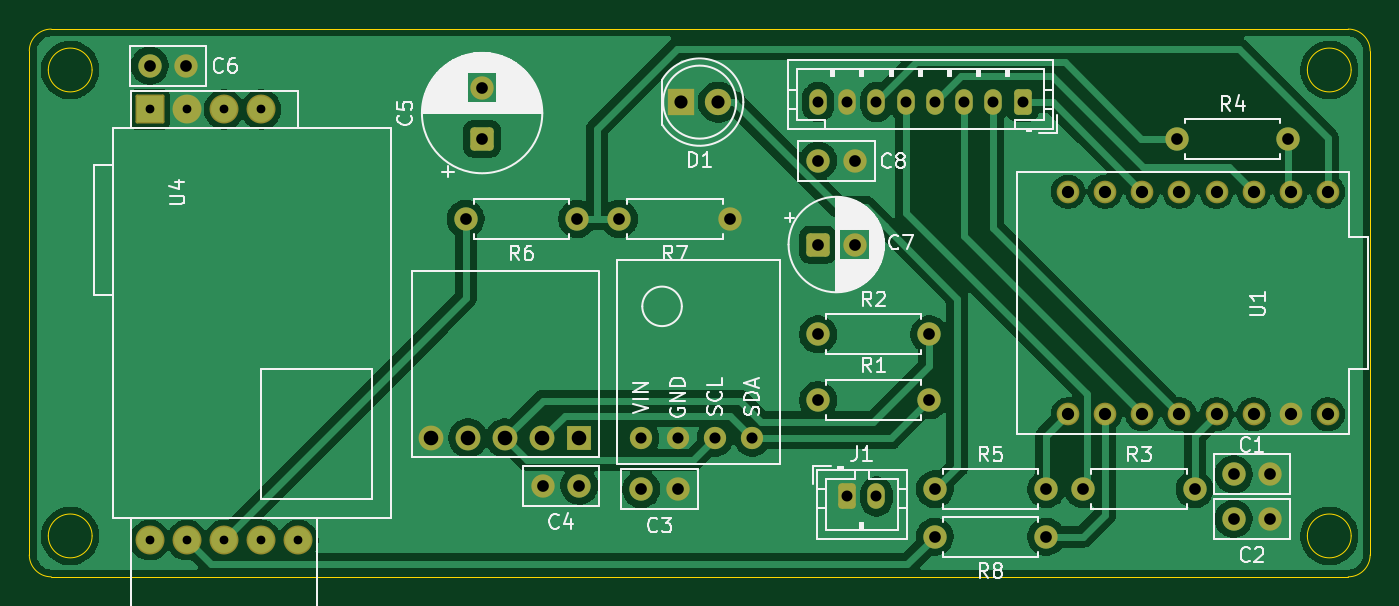
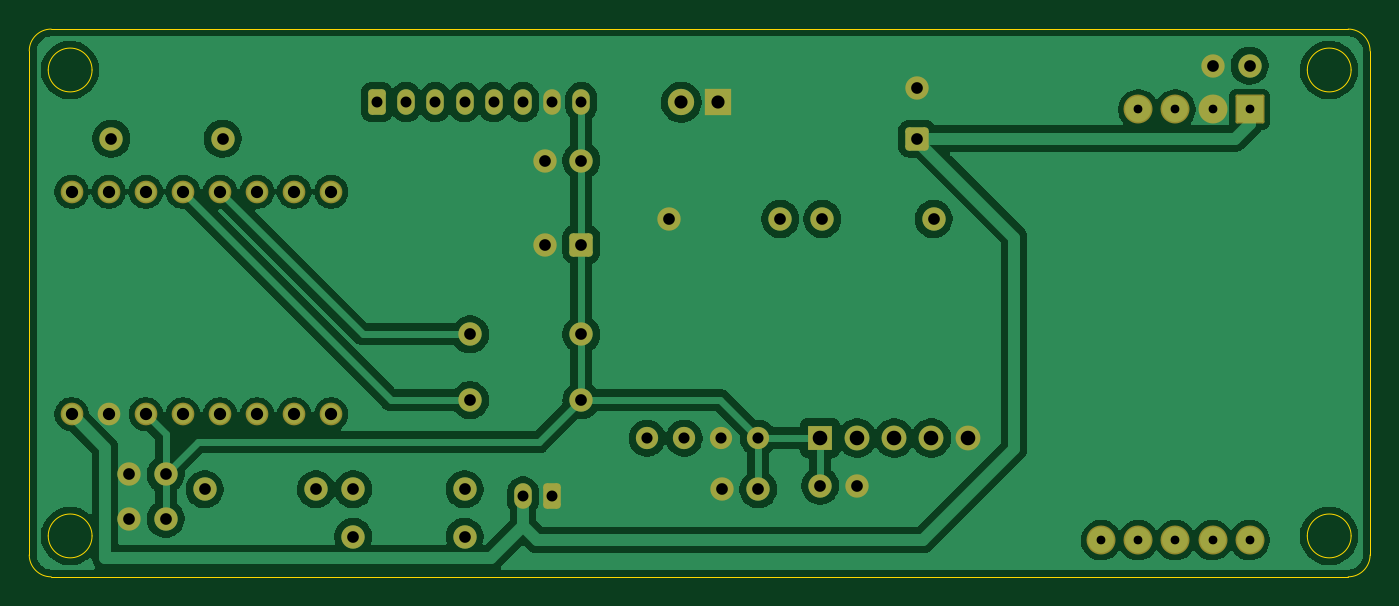
Circuit board: 11 layer files. Board 91.8 x 37.5 mm.
- bottom_copper: eink-environment-clock-B_Cu.gbr (106545 bytes)
- bottom_mask: eink-environment-clock-B_Mask.gbr (4156 bytes)
- paste: eink-environment-clock-B_Paste.gbr (479 bytes)
- bottom_silk: eink-environment-clock-B_Silkscreen.gbr (480 bytes)
- outline: eink-environment-clock-Edge_Cuts.gbr (1599 bytes)
- top_copper: eink-environment-clock-F_Cu.gbr (90790 bytes)
- top_mask: eink-environment-clock-F_Mask.gbr (4156 bytes)
- paste: eink-environment-clock-F_Paste.gbr (479 bytes)
- top_silk: eink-environment-clock-F_Silkscreen.gbr (52350 bytes)
- drill: eink-environment-clock-NPTH.drl (283 bytes)
- drill: eink-environment-clock-PTH.drl (1822 bytes)

=== bottom_copper: eink-environment-clock-B_Cu.gbr (106545 bytes, source omitted) ===
=== bottom_mask: eink-environment-clock-B_Mask.gbr ===
%TF.GenerationSoftware,KiCad,Pcbnew,9.0.6-1.fc42*%
%TF.CreationDate,2026-01-11T17:24:36+03:00*%
%TF.ProjectId,eink-environment-clock,65696e6b-2d65-46e7-9669-726f6e6d656e,rev?*%
%TF.SameCoordinates,Original*%
%TF.FileFunction,Soldermask,Bot*%
%TF.FilePolarity,Negative*%
%FSLAX46Y46*%
G04 Gerber Fmt 4.6, Leading zero omitted, Abs format (unit mm)*
G04 Created by KiCad (PCBNEW 9.0.6-1.fc42) date 2026-01-11 17:24:36*
%MOMM*%
%LPD*%
G01*
G04 APERTURE LIST*
G04 Aperture macros list*
%AMRoundRect*
0 Rectangle with rounded corners*
0 $1 Rounding radius*
0 $2 $3 $4 $5 $6 $7 $8 $9 X,Y pos of 4 corners*
0 Add a 4 corners polygon primitive as box body*
4,1,4,$2,$3,$4,$5,$6,$7,$8,$9,$2,$3,0*
0 Add four circle primitives for the rounded corners*
1,1,$1+$1,$2,$3*
1,1,$1+$1,$4,$5*
1,1,$1+$1,$6,$7*
1,1,$1+$1,$8,$9*
0 Add four rect primitives between the rounded corners*
20,1,$1+$1,$2,$3,$4,$5,0*
20,1,$1+$1,$4,$5,$6,$7,0*
20,1,$1+$1,$6,$7,$8,$9,0*
20,1,$1+$1,$8,$9,$2,$3,0*%
G04 Aperture macros list end*
%ADD10C,1.600000*%
%ADD11O,1.200000X1.750000*%
%ADD12RoundRect,0.250000X0.350000X0.625000X-0.350000X0.625000X-0.350000X-0.625000X0.350000X-0.625000X0*%
%ADD13C,1.982000*%
%ADD14RoundRect,0.102000X-0.889000X0.889000X-0.889000X-0.889000X0.889000X-0.889000X0.889000X0.889000X0*%
%ADD15RoundRect,0.250000X-0.350000X-0.625000X0.350000X-0.625000X0.350000X0.625000X-0.350000X0.625000X0*%
%ADD16O,1.700000X1.700000*%
%ADD17R,1.700000X1.700000*%
%ADD18RoundRect,0.250000X0.550000X-0.550000X0.550000X0.550000X-0.550000X0.550000X-0.550000X-0.550000X0*%
%ADD19C,1.552000*%
%ADD20RoundRect,0.250000X-0.550000X-0.550000X0.550000X-0.550000X0.550000X0.550000X-0.550000X0.550000X0*%
%ADD21C,1.800000*%
%ADD22R,1.800000X1.800000*%
%ADD23C,1.524000*%
G04 APERTURE END LIST*
D10*
%TO.C,R2*%
X86410000Y-51710000D03*
X94030000Y-51710000D03*
%TD*%
%TO.C,R3*%
X104580000Y-62310000D03*
X112200000Y-62310000D03*
%TD*%
%TO.C,R4*%
X110975000Y-38310000D03*
X118595000Y-38310000D03*
%TD*%
%TO.C,C2*%
X114870000Y-64340000D03*
X117370000Y-64340000D03*
%TD*%
D11*
%TO.C,J2*%
X86410000Y-35810000D03*
X88410000Y-35810000D03*
X90410000Y-35810000D03*
X92410000Y-35810000D03*
X94410000Y-35810000D03*
X96410000Y-35810000D03*
X98410000Y-35810000D03*
D12*
X100410000Y-35810000D03*
%TD*%
D13*
%TO.C,U4*%
X45740000Y-36310000D03*
X43200000Y-36310000D03*
X50820000Y-65799400D03*
X48280000Y-36310000D03*
X43200000Y-65799400D03*
X48280000Y-65799400D03*
X45740000Y-65799400D03*
D14*
X40660000Y-36310000D03*
D13*
X40660000Y-65799400D03*
%TD*%
D10*
%TO.C,C1*%
X114870000Y-61290000D03*
X117370000Y-61290000D03*
%TD*%
%TO.C,R5*%
X102030000Y-62310000D03*
X94410000Y-62310000D03*
%TD*%
D11*
%TO.C,J1*%
X90410000Y-62810000D03*
D15*
X88410000Y-62810000D03*
%TD*%
D10*
%TO.C,C3*%
X76800000Y-62310000D03*
X74300000Y-62310000D03*
%TD*%
D16*
%TO.C,U3*%
X59910000Y-58810000D03*
X62450000Y-58810000D03*
X64990000Y-58810000D03*
X67530000Y-58810000D03*
D17*
X70070000Y-58810000D03*
%TD*%
D10*
%TO.C,R1*%
X94030000Y-56210000D03*
X86410000Y-56210000D03*
%TD*%
%TO.C,C8*%
X86410000Y-39810000D03*
X88910000Y-39810000D03*
%TD*%
%TO.C,C5*%
X63410000Y-34810000D03*
D18*
X63410000Y-38310000D03*
%TD*%
D19*
%TO.C,U1*%
X118770000Y-57180000D03*
X103530000Y-41940000D03*
X106070000Y-41940000D03*
X108610000Y-41940000D03*
X111150000Y-41940000D03*
X113690000Y-41940000D03*
X116230000Y-41940000D03*
X118770000Y-41940000D03*
X121310000Y-57180000D03*
X121310000Y-41940000D03*
X113690000Y-57180000D03*
X116230000Y-57180000D03*
X111150000Y-57180000D03*
X108610000Y-57180000D03*
X106070000Y-57180000D03*
X103530000Y-57180000D03*
%TD*%
D10*
%TO.C,C6*%
X40660000Y-33310000D03*
X43160000Y-33310000D03*
%TD*%
%TO.C,C4*%
X67560000Y-62060000D03*
X70060000Y-62060000D03*
%TD*%
%TO.C,C7*%
X88910000Y-45560000D03*
D20*
X86410000Y-45560000D03*
%TD*%
D21*
%TO.C,D1*%
X79575000Y-35810000D03*
D22*
X77035000Y-35810000D03*
%TD*%
D23*
%TO.C,U2*%
X81910000Y-58810000D03*
X79370000Y-58810000D03*
X76830000Y-58810000D03*
X74290000Y-58810000D03*
%TD*%
D10*
%TO.C,R6*%
X62290000Y-43810000D03*
X69910000Y-43810000D03*
%TD*%
%TO.C,R7*%
X72790000Y-43810000D03*
X80410000Y-43810000D03*
%TD*%
%TO.C,R8*%
X94410000Y-65570000D03*
X102030000Y-65570000D03*
%TD*%
M02*

=== paste: eink-environment-clock-B_Paste.gbr ===
%TF.GenerationSoftware,KiCad,Pcbnew,9.0.6-1.fc42*%
%TF.CreationDate,2026-01-11T17:24:36+03:00*%
%TF.ProjectId,eink-environment-clock,65696e6b-2d65-46e7-9669-726f6e6d656e,rev?*%
%TF.SameCoordinates,Original*%
%TF.FileFunction,Paste,Bot*%
%TF.FilePolarity,Positive*%
%FSLAX46Y46*%
G04 Gerber Fmt 4.6, Leading zero omitted, Abs format (unit mm)*
G04 Created by KiCad (PCBNEW 9.0.6-1.fc42) date 2026-01-11 17:24:36*
%MOMM*%
%LPD*%
G01*
G04 APERTURE LIST*
G04 APERTURE END LIST*
M02*

=== bottom_silk: eink-environment-clock-B_Silkscreen.gbr ===
%TF.GenerationSoftware,KiCad,Pcbnew,9.0.6-1.fc42*%
%TF.CreationDate,2026-01-11T17:24:36+03:00*%
%TF.ProjectId,eink-environment-clock,65696e6b-2d65-46e7-9669-726f6e6d656e,rev?*%
%TF.SameCoordinates,Original*%
%TF.FileFunction,Legend,Bot*%
%TF.FilePolarity,Positive*%
%FSLAX46Y46*%
G04 Gerber Fmt 4.6, Leading zero omitted, Abs format (unit mm)*
G04 Created by KiCad (PCBNEW 9.0.6-1.fc42) date 2026-01-11 17:24:36*
%MOMM*%
%LPD*%
G01*
G04 APERTURE LIST*
G04 APERTURE END LIST*
M02*

=== outline: eink-environment-clock-Edge_Cuts.gbr ===
%TF.GenerationSoftware,KiCad,Pcbnew,9.0.6-1.fc42*%
%TF.CreationDate,2026-01-11T17:24:37+03:00*%
%TF.ProjectId,eink-environment-clock,65696e6b-2d65-46e7-9669-726f6e6d656e,rev?*%
%TF.SameCoordinates,Original*%
%TF.FileFunction,Profile,NP*%
%FSLAX46Y46*%
G04 Gerber Fmt 4.6, Leading zero omitted, Abs format (unit mm)*
G04 Created by KiCad (PCBNEW 9.0.6-1.fc42) date 2026-01-11 17:24:37*
%MOMM*%
%LPD*%
G01*
G04 APERTURE LIST*
%TA.AperFunction,Profile*%
%ADD10C,0.050000*%
%TD*%
G04 APERTURE END LIST*
D10*
X124210000Y-32310000D02*
X124210000Y-66810000D01*
X33910000Y-68310000D02*
X122710000Y-68310000D01*
X33910000Y-30810000D02*
X122710000Y-30810000D01*
X124210000Y-66810000D02*
G75*
G02*
X122710000Y-68310000I-1500000J0D01*
G01*
X122710000Y-30810000D02*
G75*
G02*
X124210000Y-32310000I0J-1500000D01*
G01*
X32410000Y-32310000D02*
X32410000Y-66810000D01*
X36710000Y-65510000D02*
G75*
G02*
X33710000Y-65510000I-1500000J0D01*
G01*
X33710000Y-65510000D02*
G75*
G02*
X36710000Y-65510000I1500000J0D01*
G01*
X122910000Y-33610000D02*
G75*
G02*
X119910000Y-33610000I-1500000J0D01*
G01*
X119910000Y-33610000D02*
G75*
G02*
X122910000Y-33610000I1500000J0D01*
G01*
X122910000Y-65510000D02*
G75*
G02*
X119910000Y-65510000I-1500000J0D01*
G01*
X119910000Y-65510000D02*
G75*
G02*
X122910000Y-65510000I1500000J0D01*
G01*
X36710000Y-33610000D02*
G75*
G02*
X33710000Y-33610000I-1500000J0D01*
G01*
X33710000Y-33610000D02*
G75*
G02*
X36710000Y-33610000I1500000J0D01*
G01*
X32410000Y-32310000D02*
G75*
G02*
X33910000Y-30810000I1500000J0D01*
G01*
X33910000Y-68310000D02*
G75*
G02*
X32410000Y-66810000I0J1500000D01*
G01*
M02*

=== top_copper: eink-environment-clock-F_Cu.gbr (90790 bytes, source omitted) ===
=== top_mask: eink-environment-clock-F_Mask.gbr ===
%TF.GenerationSoftware,KiCad,Pcbnew,9.0.6-1.fc42*%
%TF.CreationDate,2026-01-11T17:24:36+03:00*%
%TF.ProjectId,eink-environment-clock,65696e6b-2d65-46e7-9669-726f6e6d656e,rev?*%
%TF.SameCoordinates,Original*%
%TF.FileFunction,Soldermask,Top*%
%TF.FilePolarity,Negative*%
%FSLAX46Y46*%
G04 Gerber Fmt 4.6, Leading zero omitted, Abs format (unit mm)*
G04 Created by KiCad (PCBNEW 9.0.6-1.fc42) date 2026-01-11 17:24:36*
%MOMM*%
%LPD*%
G01*
G04 APERTURE LIST*
G04 Aperture macros list*
%AMRoundRect*
0 Rectangle with rounded corners*
0 $1 Rounding radius*
0 $2 $3 $4 $5 $6 $7 $8 $9 X,Y pos of 4 corners*
0 Add a 4 corners polygon primitive as box body*
4,1,4,$2,$3,$4,$5,$6,$7,$8,$9,$2,$3,0*
0 Add four circle primitives for the rounded corners*
1,1,$1+$1,$2,$3*
1,1,$1+$1,$4,$5*
1,1,$1+$1,$6,$7*
1,1,$1+$1,$8,$9*
0 Add four rect primitives between the rounded corners*
20,1,$1+$1,$2,$3,$4,$5,0*
20,1,$1+$1,$4,$5,$6,$7,0*
20,1,$1+$1,$6,$7,$8,$9,0*
20,1,$1+$1,$8,$9,$2,$3,0*%
G04 Aperture macros list end*
%ADD10C,1.600000*%
%ADD11O,1.200000X1.750000*%
%ADD12RoundRect,0.250000X0.350000X0.625000X-0.350000X0.625000X-0.350000X-0.625000X0.350000X-0.625000X0*%
%ADD13C,1.982000*%
%ADD14RoundRect,0.102000X-0.889000X0.889000X-0.889000X-0.889000X0.889000X-0.889000X0.889000X0.889000X0*%
%ADD15RoundRect,0.250000X-0.350000X-0.625000X0.350000X-0.625000X0.350000X0.625000X-0.350000X0.625000X0*%
%ADD16O,1.700000X1.700000*%
%ADD17R,1.700000X1.700000*%
%ADD18RoundRect,0.250000X0.550000X-0.550000X0.550000X0.550000X-0.550000X0.550000X-0.550000X-0.550000X0*%
%ADD19C,1.552000*%
%ADD20RoundRect,0.250000X-0.550000X-0.550000X0.550000X-0.550000X0.550000X0.550000X-0.550000X0.550000X0*%
%ADD21C,1.800000*%
%ADD22R,1.800000X1.800000*%
%ADD23C,1.524000*%
G04 APERTURE END LIST*
D10*
%TO.C,R2*%
X86410000Y-51710000D03*
X94030000Y-51710000D03*
%TD*%
%TO.C,R3*%
X104580000Y-62310000D03*
X112200000Y-62310000D03*
%TD*%
%TO.C,R4*%
X110975000Y-38310000D03*
X118595000Y-38310000D03*
%TD*%
%TO.C,C2*%
X114870000Y-64340000D03*
X117370000Y-64340000D03*
%TD*%
D11*
%TO.C,J2*%
X86410000Y-35810000D03*
X88410000Y-35810000D03*
X90410000Y-35810000D03*
X92410000Y-35810000D03*
X94410000Y-35810000D03*
X96410000Y-35810000D03*
X98410000Y-35810000D03*
D12*
X100410000Y-35810000D03*
%TD*%
D13*
%TO.C,U4*%
X45740000Y-36310000D03*
X43200000Y-36310000D03*
X50820000Y-65799400D03*
X48280000Y-36310000D03*
X43200000Y-65799400D03*
X48280000Y-65799400D03*
X45740000Y-65799400D03*
D14*
X40660000Y-36310000D03*
D13*
X40660000Y-65799400D03*
%TD*%
D10*
%TO.C,C1*%
X114870000Y-61290000D03*
X117370000Y-61290000D03*
%TD*%
%TO.C,R5*%
X102030000Y-62310000D03*
X94410000Y-62310000D03*
%TD*%
D11*
%TO.C,J1*%
X90410000Y-62810000D03*
D15*
X88410000Y-62810000D03*
%TD*%
D10*
%TO.C,C3*%
X76800000Y-62310000D03*
X74300000Y-62310000D03*
%TD*%
D16*
%TO.C,U3*%
X59910000Y-58810000D03*
X62450000Y-58810000D03*
X64990000Y-58810000D03*
X67530000Y-58810000D03*
D17*
X70070000Y-58810000D03*
%TD*%
D10*
%TO.C,R1*%
X94030000Y-56210000D03*
X86410000Y-56210000D03*
%TD*%
%TO.C,C8*%
X86410000Y-39810000D03*
X88910000Y-39810000D03*
%TD*%
%TO.C,C5*%
X63410000Y-34810000D03*
D18*
X63410000Y-38310000D03*
%TD*%
D19*
%TO.C,U1*%
X118770000Y-57180000D03*
X103530000Y-41940000D03*
X106070000Y-41940000D03*
X108610000Y-41940000D03*
X111150000Y-41940000D03*
X113690000Y-41940000D03*
X116230000Y-41940000D03*
X118770000Y-41940000D03*
X121310000Y-57180000D03*
X121310000Y-41940000D03*
X113690000Y-57180000D03*
X116230000Y-57180000D03*
X111150000Y-57180000D03*
X108610000Y-57180000D03*
X106070000Y-57180000D03*
X103530000Y-57180000D03*
%TD*%
D10*
%TO.C,C6*%
X40660000Y-33310000D03*
X43160000Y-33310000D03*
%TD*%
%TO.C,C4*%
X67560000Y-62060000D03*
X70060000Y-62060000D03*
%TD*%
%TO.C,C7*%
X88910000Y-45560000D03*
D20*
X86410000Y-45560000D03*
%TD*%
D21*
%TO.C,D1*%
X79575000Y-35810000D03*
D22*
X77035000Y-35810000D03*
%TD*%
D23*
%TO.C,U2*%
X81910000Y-58810000D03*
X79370000Y-58810000D03*
X76830000Y-58810000D03*
X74290000Y-58810000D03*
%TD*%
D10*
%TO.C,R6*%
X62290000Y-43810000D03*
X69910000Y-43810000D03*
%TD*%
%TO.C,R7*%
X72790000Y-43810000D03*
X80410000Y-43810000D03*
%TD*%
%TO.C,R8*%
X94410000Y-65570000D03*
X102030000Y-65570000D03*
%TD*%
M02*

=== paste: eink-environment-clock-F_Paste.gbr ===
%TF.GenerationSoftware,KiCad,Pcbnew,9.0.6-1.fc42*%
%TF.CreationDate,2026-01-11T17:24:36+03:00*%
%TF.ProjectId,eink-environment-clock,65696e6b-2d65-46e7-9669-726f6e6d656e,rev?*%
%TF.SameCoordinates,Original*%
%TF.FileFunction,Paste,Top*%
%TF.FilePolarity,Positive*%
%FSLAX46Y46*%
G04 Gerber Fmt 4.6, Leading zero omitted, Abs format (unit mm)*
G04 Created by KiCad (PCBNEW 9.0.6-1.fc42) date 2026-01-11 17:24:36*
%MOMM*%
%LPD*%
G01*
G04 APERTURE LIST*
G04 APERTURE END LIST*
M02*

=== top_silk: eink-environment-clock-F_Silkscreen.gbr (52350 bytes, source omitted) ===
=== drill: eink-environment-clock-NPTH.drl ===
M48
; DRILL file {KiCad 9.0.6-1.fc42} date 2026-01-11T17:24:32+0300
; FORMAT={-:-/ absolute / metric / decimal}
; #@! TF.CreationDate,2026-01-11T17:24:32+03:00
; #@! TF.GenerationSoftware,Kicad,Pcbnew,9.0.6-1.fc42
; #@! TF.FileFunction,NonPlated,1,2,NPTH
FMAT,2
METRIC
%
G90
G05
M30

=== drill: eink-environment-clock-PTH.drl ===
M48
; DRILL file {KiCad 9.0.6-1.fc42} date 2026-01-11T17:24:32+0300
; FORMAT={-:-/ absolute / metric / decimal}
; #@! TF.CreationDate,2026-01-11T17:24:32+03:00
; #@! TF.GenerationSoftware,Kicad,Pcbnew,9.0.6-1.fc42
; #@! TF.FileFunction,Plated,1,2,PTH
FMAT,2
METRIC
; #@! TA.AperFunction,Plated,PTH,ComponentDrill
T1C0.600
; #@! TA.AperFunction,Plated,PTH,ComponentDrill
T2C0.750
; #@! TA.AperFunction,Plated,PTH,ComponentDrill
T3C0.762
; #@! TA.AperFunction,Plated,PTH,ComponentDrill
T4C0.800
; #@! TA.AperFunction,Plated,PTH,ComponentDrill
T5C0.840
; #@! TA.AperFunction,Plated,PTH,ComponentDrill
T6C0.900
; #@! TA.AperFunction,Plated,PTH,ComponentDrill
T7C1.000
%
G90
G05
T1
X40.66Y-36.31
X40.66Y-65.799
X43.2Y-36.31
X43.2Y-65.799
X45.74Y-36.31
X45.74Y-65.799
X48.28Y-36.31
X48.28Y-65.799
X50.82Y-65.799
T2
X86.41Y-35.81
X88.41Y-35.81
X88.41Y-62.81
X90.41Y-35.81
X90.41Y-62.81
X92.41Y-35.81
X94.41Y-35.81
X96.41Y-35.81
X98.41Y-35.81
X100.41Y-35.81
T3
X74.29Y-58.81
X76.83Y-58.81
X79.37Y-58.81
X81.91Y-58.81
T4
X40.66Y-33.31
X43.16Y-33.31
X62.29Y-43.81
X63.41Y-34.81
X63.41Y-38.31
X67.56Y-62.06
X69.91Y-43.81
X70.06Y-62.06
X72.79Y-43.81
X74.3Y-62.31
X76.8Y-62.31
X80.41Y-43.81
X86.41Y-39.81
X86.41Y-45.56
X86.41Y-51.71
X86.41Y-56.21
X88.91Y-39.81
X88.91Y-45.56
X94.03Y-51.71
X94.03Y-56.21
X94.41Y-62.31
X94.41Y-65.57
X102.03Y-62.31
X102.03Y-65.57
X104.58Y-62.31
X110.975Y-38.31
X112.2Y-62.31
X114.87Y-61.29
X114.87Y-64.34
X117.37Y-61.29
X117.37Y-64.34
X118.595Y-38.31
T5
X103.53Y-41.94
X103.53Y-57.18
X106.07Y-41.94
X106.07Y-57.18
X108.61Y-41.94
X108.61Y-57.18
X111.15Y-41.94
X111.15Y-57.18
X113.69Y-41.94
X113.69Y-57.18
X116.23Y-41.94
X116.23Y-57.18
X118.77Y-41.94
X118.77Y-57.18
X121.31Y-41.94
X121.31Y-57.18
T6
X77.035Y-35.81
X79.575Y-35.81
T7
X59.91Y-58.81
X62.45Y-58.81
X64.99Y-58.81
X67.53Y-58.81
X70.07Y-58.81
M30
